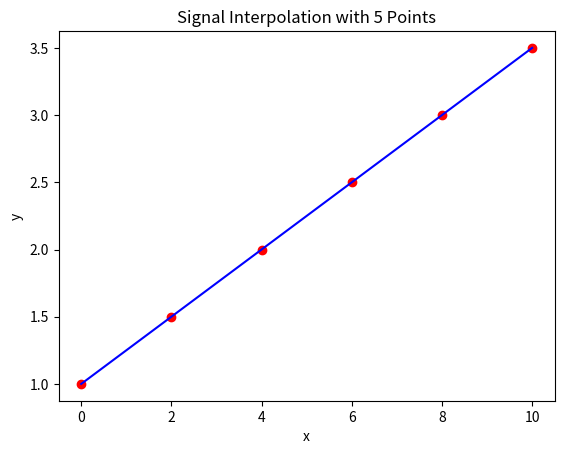

Generate this figure with matplotlib:
import numpy as np
import matplotlib.pyplot as plt
from scipy.interpolate import interp1d

# Define the original signal points
x_original = np.array([0, 2, 4, 6, 8, 10])
y_original = np.array([1, 1.5, 2, 2.5, 3, 3.5])

# Create a linear interpolator
linear_interpolator = interp1d(x_original, y_original, kind='linear')

# Define the x values where we want to interpolate
x_values = np.linspace(0, 10, num=100)

# Interpolate the y values
y_values = linear_interpolator(x_values)

# Plot the results
plt.plot(x_original, y_original, 'ro')  # Original points
plt.plot(x_values, y_values, 'b-')  # Interpolated values
plt.xlabel('x')
plt.ylabel('y')
plt.title('Signal Interpolation with 5 Points')
plt.show()